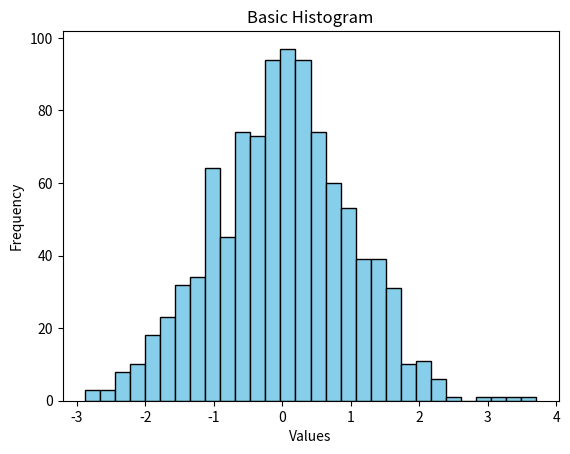

Source code (Python):
import matplotlib.pyplot as plt
import numpy as np
data = np.random.randn(1000)
plt.hist(data, bins=30, color ='skyblue', edgecolor='black')
plt.xlabel("Values")
plt.ylabel("Frequency")
plt.title('Basic Histogram')

plt.show()
